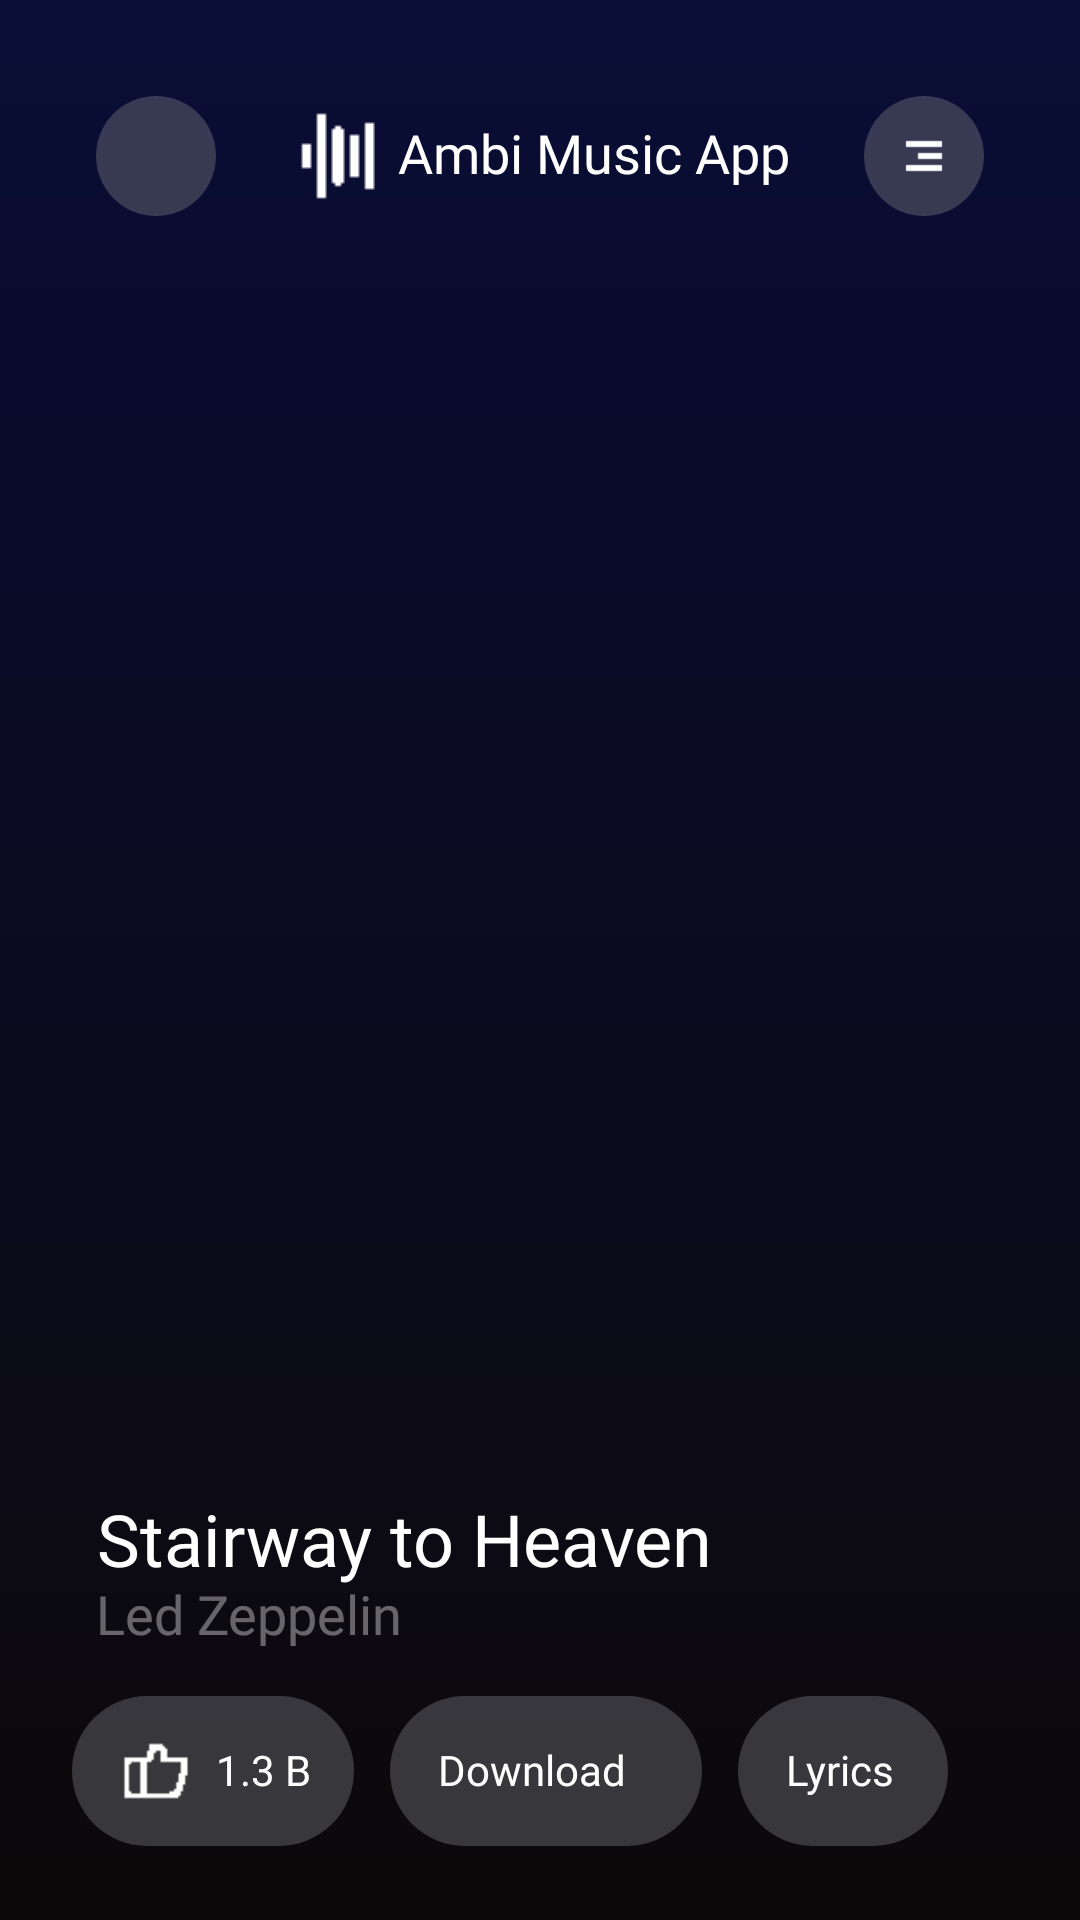

The Android layout XML behind this screen, and the referenced resources:
<!-- AndroidManifest.xml: application theme Theme.AndroidArchitecture -->
<!-- res/layout/fragment_mock_music_details.xml -->
<?xml version="1.0" encoding="utf-8"?>
<androidx.constraintlayout.widget.ConstraintLayout xmlns:android="http://schemas.android.com/apk/res/android"
    xmlns:app="http://schemas.android.com/apk/res-auto"
    xmlns:tools="http://schemas.android.com/tools"
    android:layout_width="match_parent"
    android:layout_height="match_parent"
    android:background="@drawable/bg_gradient_blue_to_black">

    <ImageView
        android:id="@+id/ivBack"
        android:layout_width="40dp"
        android:layout_height="40dp"
        android:layout_marginStart="32dp"
        android:layout_marginTop="32dp"
        android:background="@drawable/bg_gray_round128"
        android:padding="8dp"
        app:layout_constraintStart_toStartOf="parent"
        app:layout_constraintTop_toTopOf="parent"
        app:srcCompat="@drawable/ic_arrow_left_center" />

    <ImageView
        android:id="@+id/ivMenu"
        android:layout_width="40dp"
        android:layout_height="40dp"
        android:layout_marginTop="32dp"
        android:layout_marginEnd="32dp"
        android:background="@drawable/bg_gray_round128"
        android:padding="12dp"
        app:layout_constraintEnd_toEndOf="parent"
        app:layout_constraintTop_toTopOf="parent"
        app:srcCompat="@drawable/ic_menu" />

    <TextView
        android:id="@+id/tvTitle"
        android:layout_width="wrap_content"
        android:layout_height="wrap_content"
        android:drawableStart="@drawable/ic_music"
        android:drawablePadding="4dp"
        android:fontFamily="@font/poppins_semibold"
        android:gravity="center"
        android:includeFontPadding="false"
        android:text="Ambi Music App"
        android:textColor="@color/white"
        android:textSize="18sp"
        app:layout_constraintBottom_toBottomOf="@+id/ivBack"
        app:layout_constraintEnd_toStartOf="@+id/ivMenu"
        app:layout_constraintStart_toEndOf="@+id/ivBack"
        app:layout_constraintTop_toTopOf="@+id/ivBack" />

    <com.google.android.material.imageview.ShapeableImageView
        android:id="@+id/ivCover1"
        android:layout_width="0dp"
        android:layout_height="380dp"
        android:layout_marginHorizontal="24dp"
        android:layout_marginTop="32dp"
        android:adjustViewBounds="true"
        android:scaleType="centerCrop"
        app:layout_constraintEnd_toEndOf="parent"
        app:layout_constraintStart_toStartOf="parent"
        app:layout_constraintTop_toBottomOf="@+id/ivBack"
        app:shapeAppearanceOverlay="@style/Circular10"
        app:srcCompat="@drawable/img_album_cover5" />

    <TextView
        android:id="@+id/tvSong"
        android:layout_width="wrap_content"
        android:layout_height="wrap_content"
        android:layout_marginStart="8dp"
        android:layout_marginTop="16dp"
        android:fontFamily="@font/poppins_semibold"
        android:gravity="center"
        android:includeFontPadding="false"
        android:text="Stairway to Heaven"
        android:textColor="@color/white"
        android:textSize="24sp"
        app:layout_constraintStart_toStartOf="@+id/ivCover1"
        app:layout_constraintTop_toBottomOf="@+id/ivCover1" />

    <TextView
        android:id="@+id/tvArtist"
        android:layout_width="wrap_content"
        android:layout_height="wrap_content"
        android:layout_marginStart="8dp"
        android:fontFamily="@font/poppins_regular"
        android:gravity="center"
        android:includeFontPadding="false"
        android:text="Led Zeppelin"
        android:textColor="@color/snow_white"
        android:textSize="18sp"
        app:layout_constraintStart_toStartOf="@+id/ivCover1"
        app:layout_constraintTop_toBottomOf="@+id/tvSong" />

    <View
        android:id="@+id/bgSearch"
        android:layout_width="94dp"
        android:layout_height="50dp"
        android:layout_marginStart="24dp"
        android:layout_marginTop="16dp"
        android:background="@drawable/bg_gray_round128"
        app:layout_constraintStart_toStartOf="parent"
        app:layout_constraintTop_toBottomOf="@+id/tvArtist" />

    <ImageView
        android:id="@+id/ivLike"
        android:layout_width="24dp"
        android:layout_height="24dp"
        android:layout_marginStart="16dp"
        app:layout_constraintBottom_toBottomOf="@+id/bgSearch"
        app:layout_constraintStart_toStartOf="@+id/bgSearch"
        app:layout_constraintTop_toTopOf="@+id/bgSearch"
        app:srcCompat="@drawable/ic_like" />

    <TextView
        android:id="@+id/tvLikes"
        style="@style/TextClassic14"
        android:layout_width="wrap_content"
        android:layout_height="wrap_content"
        android:layout_marginStart="8dp"
        android:fontFamily="@font/poppins_semibold"
        android:text="1.3 B"
        android:textColor="@color/white"
        android:textSize="14sp"
        app:layout_constraintBottom_toBottomOf="@+id/ivLike"
        app:layout_constraintStart_toEndOf="@+id/ivLike"
        app:layout_constraintTop_toTopOf="@+id/ivLike" />

    <View
        android:id="@+id/bgDownload"
        android:layout_width="104dp"
        android:layout_height="50dp"
        android:layout_marginStart="12dp"
        android:layout_marginTop="16dp"
        android:background="@drawable/bg_gray_round128"
        app:layout_constraintStart_toEndOf="@+id/bgSearch"
        app:layout_constraintTop_toBottomOf="@+id/tvArtist" />

    <TextView
        android:id="@+id/tvDownload"
        style="@style/TextClassic14"
        android:layout_width="wrap_content"
        android:layout_height="wrap_content"
        android:layout_marginStart="16dp"
        android:fontFamily="@font/poppins_medium"
        android:text="Download"
        android:textColor="@color/white"
        android:textSize="14sp"
        app:layout_constraintBottom_toBottomOf="@+id/ivLike"
        app:layout_constraintStart_toStartOf="@+id/bgDownload"
        app:layout_constraintTop_toTopOf="@+id/ivLike" />

    <View
        android:id="@+id/bgLyrics"
        android:layout_width="70dp"
        android:layout_height="50dp"
        android:layout_marginStart="12dp"
        android:layout_marginTop="16dp"
        android:background="@drawable/bg_gray_round128"
        app:layout_constraintStart_toEndOf="@+id/bgDownload"
        app:layout_constraintTop_toBottomOf="@+id/tvArtist" />

    <TextView
        android:id="@+id/tvLyrics"
        style="@style/TextClassic14"
        android:layout_width="wrap_content"
        android:layout_height="wrap_content"
        android:layout_marginStart="16dp"
        android:fontFamily="@font/poppins_medium"
        android:text="Lyrics"
        android:textColor="@color/white"
        android:textSize="14sp"
        app:layout_constraintBottom_toBottomOf="@+id/ivLike"
        app:layout_constraintStart_toStartOf="@+id/bgLyrics"
        app:layout_constraintTop_toTopOf="@+id/ivLike" />

    <com.google.android.material.slider.Slider
        android:id="@+id/slider"
        android:layout_width="0dp"
        android:layout_height="wrap_content"
        android:layout_marginTop="16dp"
        android:value="0.3"
        app:layout_constraintEnd_toEndOf="@+id/ivCover1"
        app:layout_constraintStart_toStartOf="@+id/ivCover1"
        app:layout_constraintTop_toBottomOf="@+id/bgSearch"
        app:thumbColor="@color/lt_red"
        app:trackColorActive="@color/lt_red" />

    <TextView
        android:id="@+id/tvCurrentTime"
        android:layout_width="wrap_content"
        android:layout_height="wrap_content"
        android:layout_marginStart="16dp"
        android:layout_marginTop="40dp"
        android:fontFamily="@font/poppins_semibold"
        android:gravity="center"
        android:includeFontPadding="false"
        android:text="1:41"
        android:textColor="@color/snow_white"
        android:textSize="15sp"
        app:layout_constraintStart_toStartOf="@+id/slider"
        app:layout_constraintTop_toTopOf="@+id/slider" />

    <TextView
        android:id="@+id/tvSongTime"
        android:layout_width="wrap_content"
        android:layout_height="wrap_content"
        android:layout_marginTop="40dp"
        android:layout_marginEnd="16dp"
        android:fontFamily="@font/poppins_semibold"
        android:gravity="center"
        android:includeFontPadding="false"
        android:text="8:03"
        android:textColor="@color/snow_white"
        android:textSize="15sp"
        app:layout_constraintEnd_toEndOf="@+id/slider"
        app:layout_constraintTop_toTopOf="@+id/slider" />

    <ImageView
        android:id="@+id/ivLoop"
        android:layout_width="28dp"
        android:layout_height="28dp"
        android:layout_marginTop="32dp"
        app:layout_constraintStart_toStartOf="@+id/tvCurrentTime"
        app:layout_constraintTop_toBottomOf="@+id/tvCurrentTime"
        app:srcCompat="@drawable/ic_loop" />

    <ImageView
        android:id="@+id/ivShuffle"
        android:layout_width="28dp"
        android:layout_height="28dp"
        android:layout_marginTop="32dp"
        app:layout_constraintEnd_toEndOf="@+id/tvSongTime"
        app:layout_constraintTop_toBottomOf="@+id/tvCurrentTime"
        app:srcCompat="@drawable/ic_shuffle" />

    <ImageView
        android:id="@+id/ivPlay"
        android:layout_width="64dp"
        android:layout_height="64dp"
        android:background="@drawable/bg_lt_red_round128"
        android:paddingStart="10dp"
        android:paddingEnd="6dp"
        app:layout_constraintBottom_toBottomOf="@+id/ivLoop"
        app:layout_constraintEnd_toStartOf="@+id/ivShuffle"
        app:layout_constraintStart_toEndOf="@+id/ivLoop"
        app:layout_constraintTop_toTopOf="@+id/ivLoop"
        app:srcCompat="@android:drawable/ic_media_play" />

    <ImageView
        android:id="@+id/ivNext"
        android:layout_width="20dp"
        android:layout_height="20dp"
        app:layout_constraintBottom_toBottomOf="@+id/ivPlay"
        app:layout_constraintEnd_toStartOf="@+id/ivShuffle"
        app:layout_constraintStart_toEndOf="@+id/ivPlay"
        app:layout_constraintTop_toTopOf="@+id/ivPlay"
        app:srcCompat="@drawable/ic_next" />

    <ImageView
        android:id="@+id/ivPrev"
        android:layout_width="20dp"
        android:layout_height="20dp"
        app:layout_constraintBottom_toBottomOf="@+id/ivPlay"
        app:layout_constraintEnd_toStartOf="@+id/ivPlay"
        app:layout_constraintStart_toEndOf="@+id/ivLoop"
        app:layout_constraintTop_toTopOf="@+id/ivPlay"
        app:srcCompat="@drawable/ic_prev" />

</androidx.constraintlayout.widget.ConstraintLayout>
<!-- resources referenced by this layout -->
<resources>
  <color name="lt_red">#FF6863</color>
  <color name="snow_white">#69E8E8E8</color>
  <color name="white">#FFFFFFFF</color>
  <!-- drawable bg_gradient_blue_to_black (drawable) -->
  <?xml version="1.0" encoding="utf-8"?>
  <shape xmlns:android="http://schemas.android.com/apk/res/android"
      android:shape="rectangle">
      <gradient
          android:angle="90"
          android:endColor="@color/dk_blue"
          android:startColor="@color/night" />
  </shape>
  <!-- drawable bg_gray_round128 (drawable) -->
  <?xml version="1.0" encoding="utf-8"?>
  <shape xmlns:android="http://schemas.android.com/apk/res/android"
      android:shape="rectangle">
      <solid android:color="@color/gray" />
      <corners android:radius="128dp" />
  </shape>
  <!-- drawable bg_lt_red_round128 (drawable) -->
  <?xml version="1.0" encoding="utf-8"?>
  <shape xmlns:android="http://schemas.android.com/apk/res/android"
      android:shape="rectangle">
      <solid android:color="@color/lt_red" />
      <corners android:radius="128dp" />
  </shape>
  <!-- drawable ic_like: png bitmap (drawable, 252 bytes) -->
  <!-- drawable ic_loop: png bitmap (drawable, 333 bytes) -->
  <!-- drawable ic_menu: png bitmap (drawable, 177 bytes) -->
  <!-- drawable ic_music: png bitmap (drawable, 217 bytes) -->
  <!-- drawable ic_next: png bitmap (drawable, 252 bytes) -->
  <!-- drawable ic_prev: png bitmap (drawable, 258 bytes) -->
  <!-- drawable ic_shuffle: png bitmap (drawable, 318 bytes) -->
  <style name="Circular10">
          <item name="cornerSize">10%</item>
      </style>
  <style name="TextClassic14">
          <item name="android:textSize">14sp</item>
          <item name="android:fontFamily">@font/poppins_regular</item>
          <item name="android:includeFontPadding">false</item>
          <item name="android:textColor">@color/black</item>
      </style>
  <style name="Theme.AndroidArchitecture" parent="Theme.MaterialComponents.Light.NoActionBar">
          <item name="colorPrimary">@color/primary</item>
          <item name="colorPrimaryVariant">@color/primary_variant</item>
          <item name="colorOnPrimary">@color/white</item>
          <item name="colorSecondary">@color/secondary</item>
          <item name="colorSecondaryVariant">@color/secondary_variant</item>
          <item name="colorOnSecondary">@color/black</item>
          <item name="android:statusBarColor">@color/dk_blue</item>
          <item name="android:windowSplashScreenBackground" tools:targetApi="s">@color/white</item>
          <item name="android:windowBackground">@color/white</item>
      </style>
  <color name="dk_blue">#0A0D36</color>
  <color name="night">#0C090A</color>
  <color name="gray">#69777B7E</color>
  <color name="black">#FF000000</color>
  <color name="primary">#364156</color>
  <color name="primary_variant">#212D40</color>
  <color name="secondary">#CEF9F2</color>
  <color name="secondary_variant">#AFC1D6</color>
</resources>
